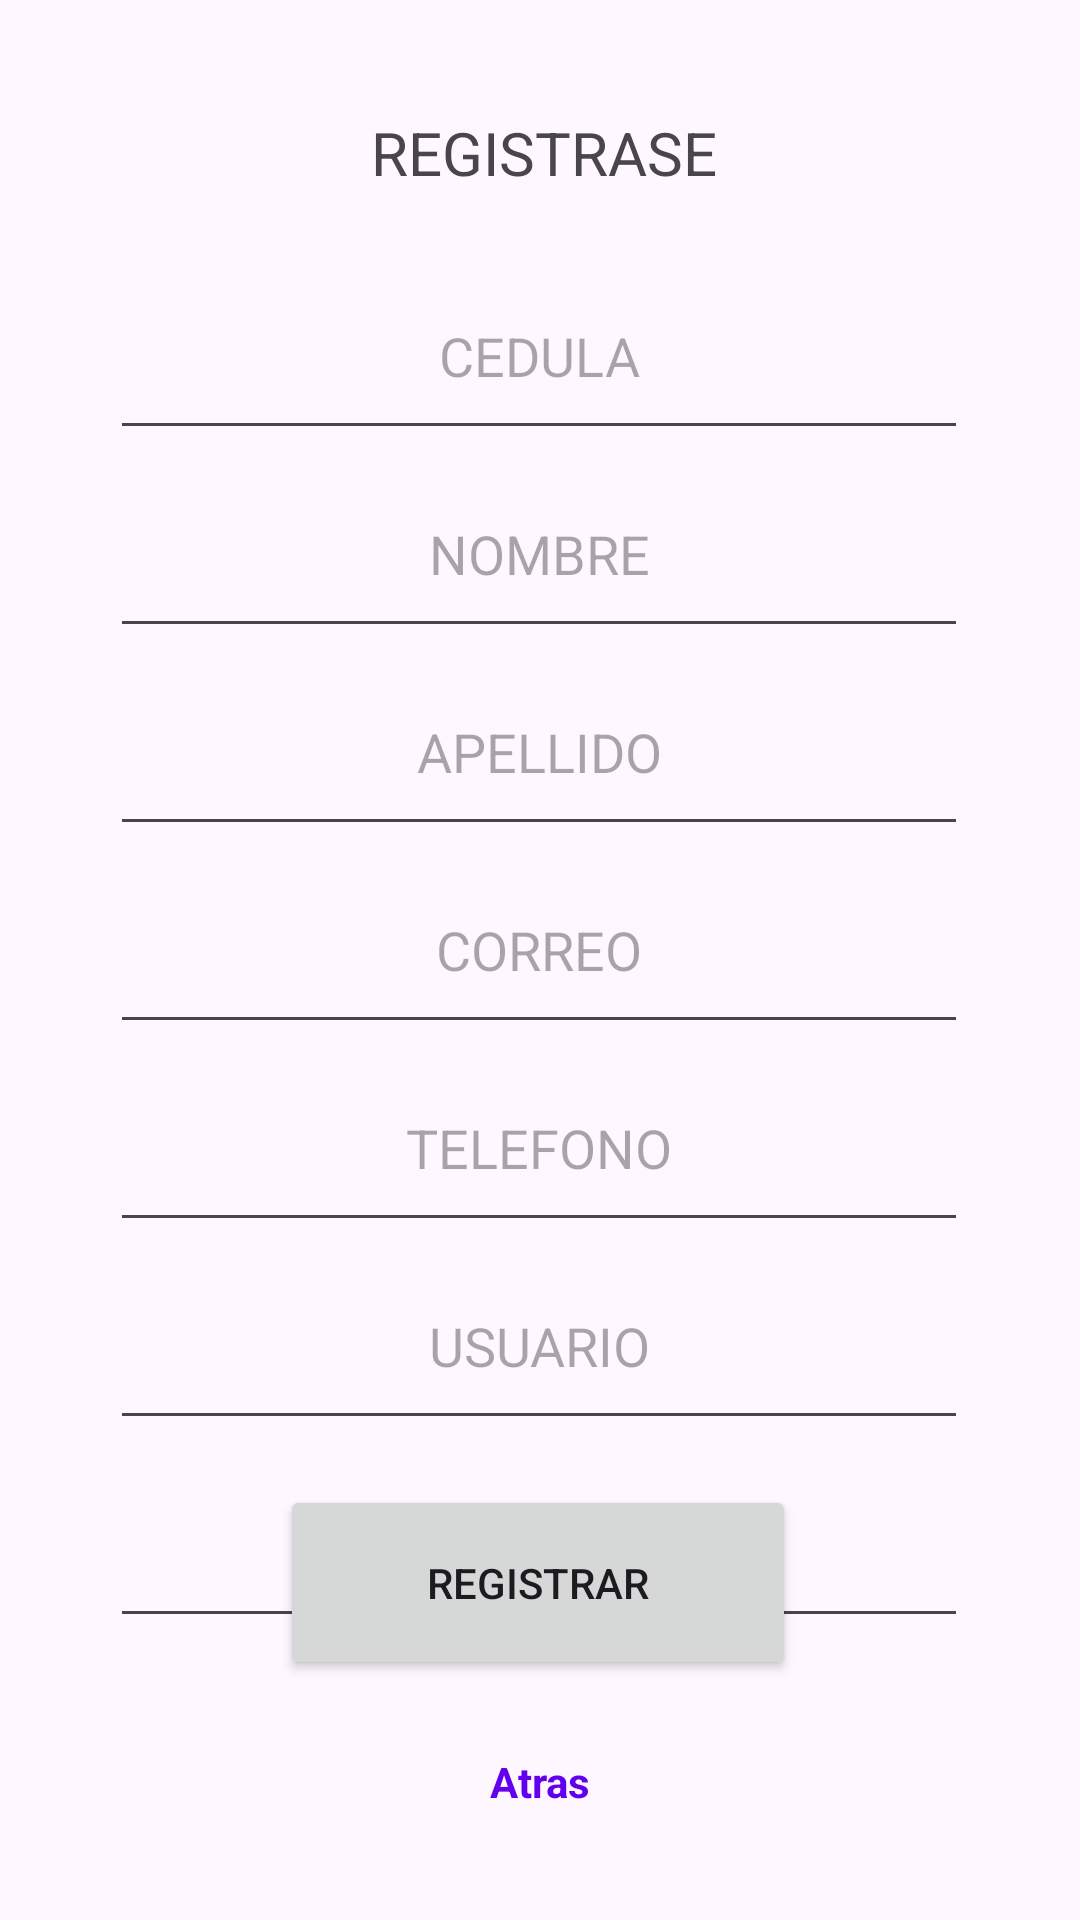

Produce the Android XML layout that renders to this screen, including the resource entries it uses.
<!-- AndroidManifest.xml: application theme Theme.FINALMOVIL -->
<!-- res/layout/activity_registro.xml -->
<?xml version="1.0" encoding="utf-8"?>
<androidx.constraintlayout.widget.ConstraintLayout xmlns:android="http://schemas.android.com/apk/res/android"
    xmlns:app="http://schemas.android.com/apk/res-auto"
    xmlns:tools="http://schemas.android.com/tools"
    android:layout_width="match_parent"
    android:layout_height="match_parent"
    tools:context=".RegistroActivity">

    <TextView
        android:id="@+id/lblRegistroTitulo"
        android:layout_width="wrap_content"
        android:layout_height="wrap_content"
        android:text="REGISTRASE"
        android:textSize="20sp"
        app:layout_constraintBottom_toBottomOf="parent"
        app:layout_constraintEnd_toEndOf="parent"
        app:layout_constraintHorizontal_bias="0.505"
        app:layout_constraintStart_toStartOf="parent"
        app:layout_constraintTop_toTopOf="parent"
        app:layout_constraintVertical_bias="0.061" />

    <EditText
        android:id="@+id/txtCedulaReg"
        android:layout_width="286dp"
        android:layout_height="66dp"
        android:layout_marginTop="84dp"
        android:ems="10"
        android:gravity="center"
        android:hint="CEDULA"
        android:inputType="number"
        android:maxLength="10"
        app:layout_constraintEnd_toEndOf="parent"
        app:layout_constraintHorizontal_bias="0.496"
        app:layout_constraintStart_toStartOf="parent"
        app:layout_constraintTop_toTopOf="parent" />

    <EditText
        android:id="@+id/txtNombreReg"
        android:layout_width="286dp"
        android:layout_height="66dp"
        android:ems="10"
        android:gravity="center"
        android:hint="NOMBRE"
        app:layout_constraintEnd_toEndOf="@+id/txtCedulaReg"
        app:layout_constraintStart_toStartOf="@+id/txtCedulaReg"
        app:layout_constraintTop_toBottomOf="@+id/txtCedulaReg" />

    <EditText
        android:id="@+id/txtApellidoReg"
        android:layout_width="286dp"
        android:layout_height="66dp"
        android:ems="10"
        android:gravity="center"
        android:hint="APELLIDO"
        app:layout_constraintEnd_toEndOf="@+id/txtNombreReg"
        app:layout_constraintStart_toStartOf="@+id/txtNombreReg"
        app:layout_constraintTop_toBottomOf="@+id/txtNombreReg" />

    <EditText
        android:id="@+id/txtCorreoReg"
        android:layout_width="286dp"
        android:layout_height="66dp"
        android:ems="10"
        android:gravity="center"
        android:hint="CORREO"
        android:inputType="textWebEmailAddress"
        app:layout_constraintEnd_toEndOf="@+id/txtApellidoReg"
        app:layout_constraintStart_toStartOf="@+id/txtApellidoReg"
        app:layout_constraintTop_toBottomOf="@+id/txtApellidoReg" />

    <EditText
        android:id="@+id/txtTelefonoReg"
        android:layout_width="286dp"
        android:layout_height="66dp"
        android:ems="10"
        android:gravity="center"
        android:hint="TELEFONO"
        android:inputType="number"
        android:maxLength="10"
        app:layout_constraintEnd_toEndOf="@+id/txtCorreoReg"
        app:layout_constraintStart_toStartOf="@+id/txtCorreoReg"
        app:layout_constraintTop_toBottomOf="@+id/txtCorreoReg" />

    <EditText
        android:id="@+id/txtUsuarioReg"
        android:layout_width="286dp"
        android:layout_height="66dp"
        android:ems="10"
        android:gravity="center"
        android:hint="USUARIO"
        app:layout_constraintEnd_toEndOf="@+id/txtTelefonoReg"
        app:layout_constraintStart_toStartOf="@+id/txtTelefonoReg"
        app:layout_constraintTop_toBottomOf="@+id/txtTelefonoReg" />

    <EditText
        android:id="@+id/txtContraseniaReg"
        android:layout_width="286dp"
        android:layout_height="66dp"
        android:ems="10"
        android:gravity="center"
        android:hint="CONTRASEÑA"
        android:inputType="textPassword"
        app:layout_constraintBottom_toBottomOf="parent"
        app:layout_constraintEnd_toEndOf="@+id/txtUsuarioReg"
        app:layout_constraintHorizontal_bias="0.0"
        app:layout_constraintStart_toStartOf="@+id/txtUsuarioReg"
        app:layout_constraintTop_toBottomOf="@+id/txtUsuarioReg"
        app:layout_constraintVertical_bias="0.0" />

    <Button
        android:id="@+id/btnRegistrar"
        android:layout_width="172dp"
        android:layout_height="65dp"
        android:text="Registrar"
        app:layout_constraintBottom_toBottomOf="parent"
        app:layout_constraintEnd_toEndOf="parent"
        app:layout_constraintHorizontal_bias="0.497"
        app:layout_constraintStart_toStartOf="parent"
        app:layout_constraintTop_toTopOf="parent"
        app:layout_constraintVertical_bias="0.861" />

    <TextView
        android:id="@+id/txtRegAtras"
        android:layout_width="120dp"
        android:layout_height="59dp"
        android:clickable="true"
        android:gravity="center"
        android:text="Atras"
        android:textColor="@color/design_default_color_primary"
        android:textSize="14sp"
        android:textStyle="bold"
        app:layout_constraintBottom_toBottomOf="parent"
        app:layout_constraintEnd_toEndOf="parent"
        app:layout_constraintHorizontal_bias="0.498"
        app:layout_constraintStart_toStartOf="parent"
        app:layout_constraintTop_toBottomOf="@+id/btnRegistrar"
        app:layout_constraintVertical_bias="0.212" />


</androidx.constraintlayout.widget.ConstraintLayout>
<!-- resources referenced by this layout -->
<resources>
  <style name="Theme.FINALMOVIL" parent="Base.Theme.FINALMOVIL" />
  <style name="Base.Theme.FINALMOVIL" parent="Theme.Material3.DayNight.NoActionBar">
          
          
      </style>
</resources>
